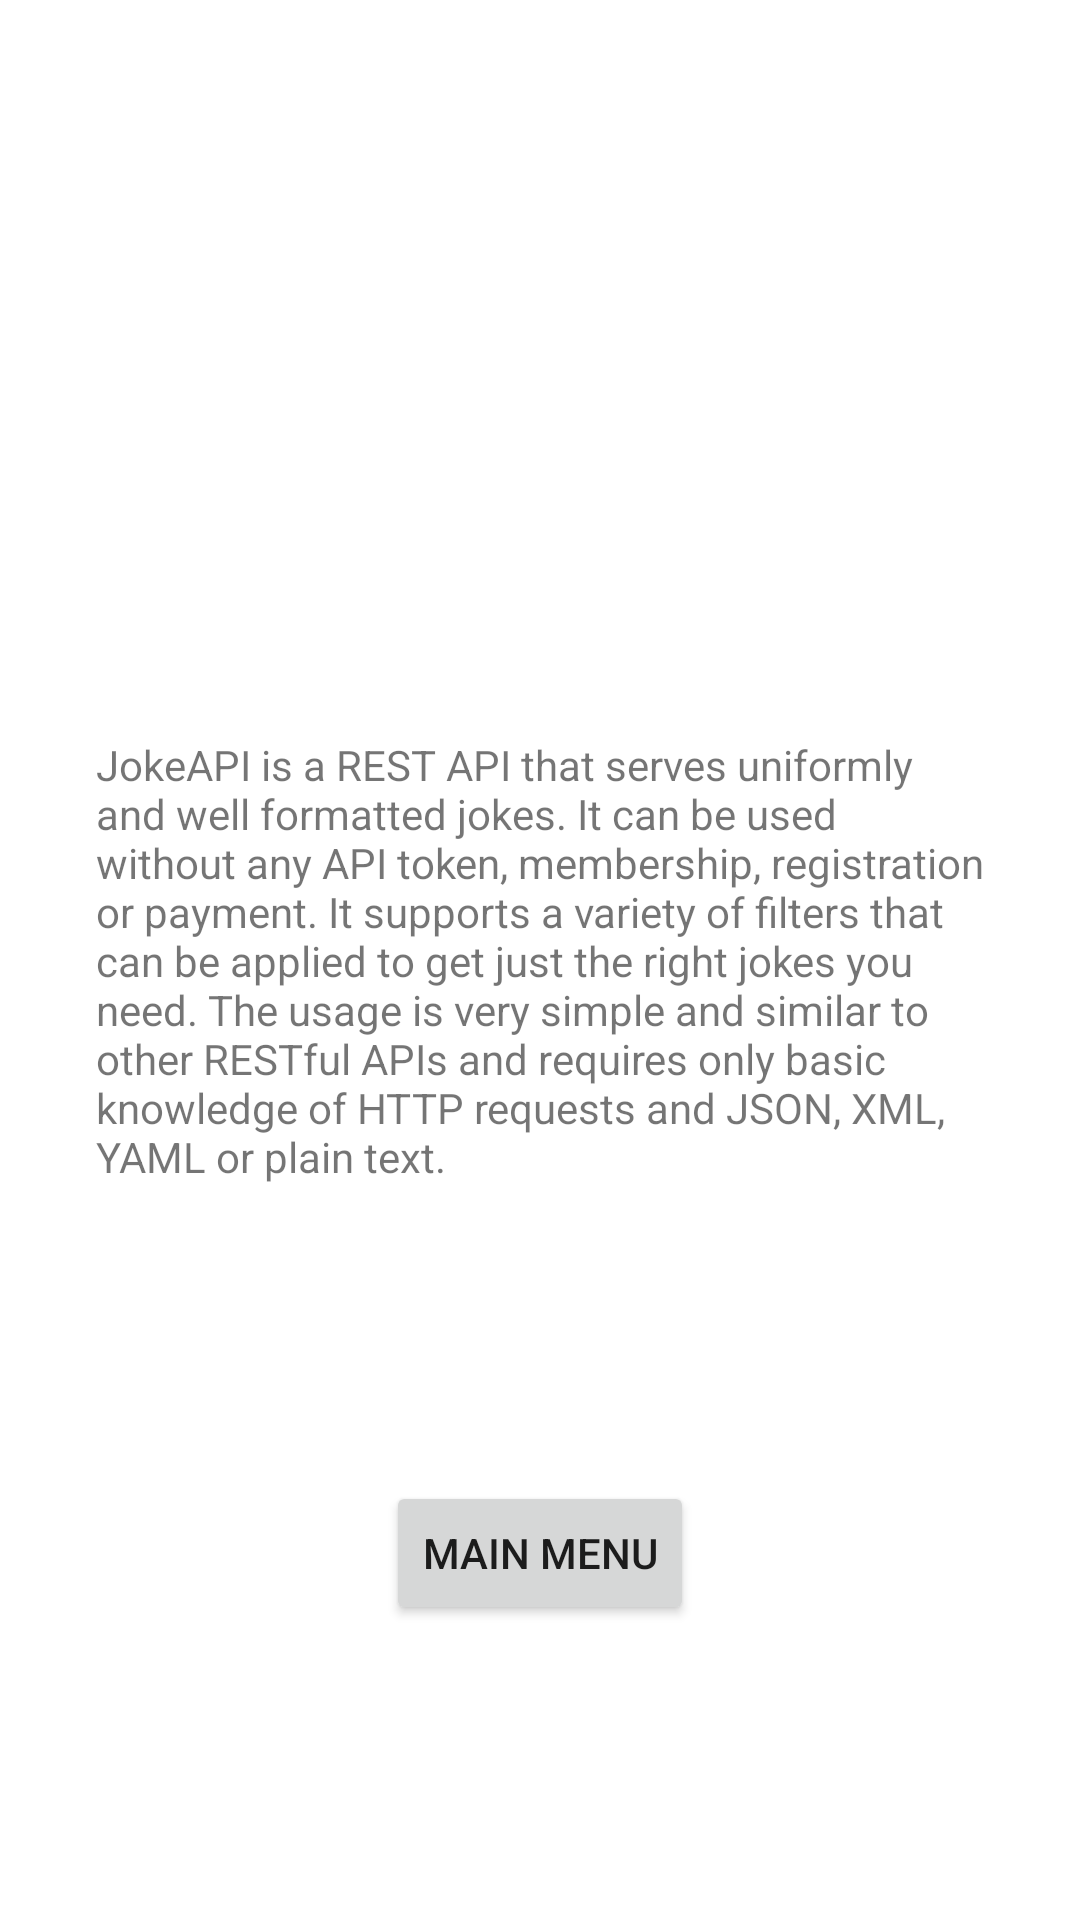

Write the Android layout XML for this screen, with the resource values it uses.
<!-- AndroidManifest.xml: application theme Theme.JokeAPI -->
<!-- res/layout/fragment_main_documentation.xml -->
<?xml version="1.0" encoding="utf-8"?>
<androidx.constraintlayout.widget.ConstraintLayout xmlns:android="http://schemas.android.com/apk/res/android"
    xmlns:app="http://schemas.android.com/apk/res-auto"
    xmlns:tools="http://schemas.android.com/tools"
    android:id="@+id/ConstraintLayout"
    android:layout_width="match_parent"
    android:layout_height="match_parent"
    tools:context=".MainDocumentationFragment" >

    <TextView
        android:id="@+id/documentationText"
        android:layout_width="0dp"
        android:layout_height="wrap_content"
        android:layout_marginStart="32dp"
        android:layout_marginEnd="32dp"
        android:text="@string/info"
        app:layout_constraintBottom_toBottomOf="parent"
        app:layout_constraintEnd_toEndOf="parent"
        app:layout_constraintStart_toStartOf="parent"
        app:layout_constraintTop_toTopOf="parent" />

    <Button
        android:id="@+id/mainMenuButton"
        android:layout_width="wrap_content"
        android:layout_height="wrap_content"
        android:text="@string/main_menu"
        app:layout_constraintBottom_toBottomOf="parent"
        app:layout_constraintEnd_toEndOf="parent"
        app:layout_constraintStart_toStartOf="parent"
        app:layout_constraintTop_toBottomOf="@+id/documentationText" />
</androidx.constraintlayout.widget.ConstraintLayout>
<!-- resources referenced by this layout -->
<resources>
  <string name="info">JokeAPI is a REST API that serves uniformly and well formatted jokes.
                          It can be used without any API token, membership, registration or payment.
                          It supports a variety of filters that can be applied to get just the right jokes you need.
                          The usage is very simple and similar to other RESTful APIs and requires only basic knowledge of HTTP requests and JSON, XML, YAML or plain text.</string>
  <string name="main_menu">main menu</string>
  <style name="Theme.JokeAPI" parent="Theme.MaterialComponents.DayNight.DarkActionBar">
          
          <item name="colorPrimary">@color/purple_500</item>
          <item name="colorPrimaryVariant">@color/purple_700</item>
          <item name="colorOnPrimary">@color/white</item>
          
          <item name="colorSecondary">@color/teal_200</item>
          <item name="colorSecondaryVariant">@color/teal_700</item>
          <item name="colorOnSecondary">@color/black</item>
          
          <item name="android:statusBarColor">?attr/colorPrimaryVariant</item>
          
      </style>
  <!-- not gathered from this repository: default colours our renderer supplied (Android Studio template values) -->
  <color name="purple_500">#FF6200EE</color>
  <color name="purple_700">#FF3700B3</color>
  <color name="teal_200">#FF03DAC5</color>
  <color name="teal_700">#FF018786</color>
  <color name="black">#FF000000</color>
  <color name="white">#FFFFFFFF</color>
</resources>
